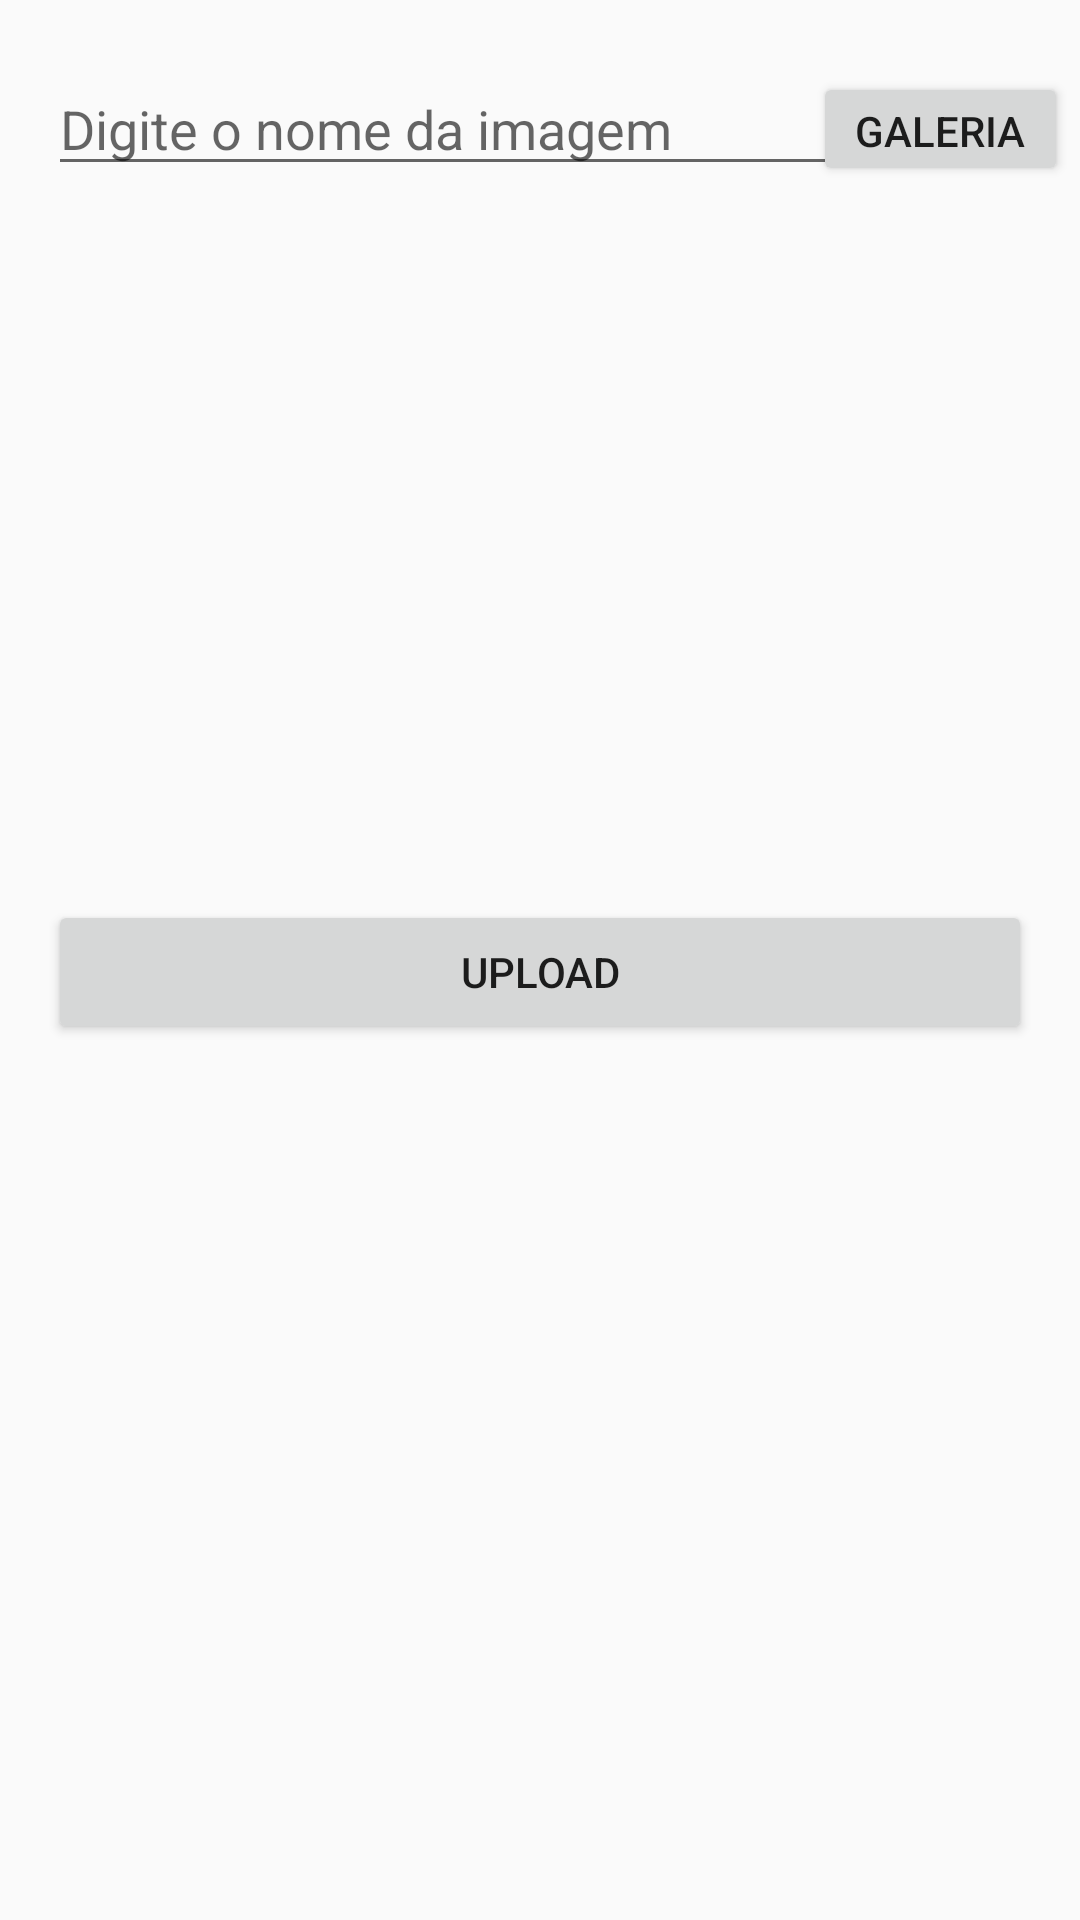

Write the Android layout XML for this screen, with the resource values it uses.
<!-- AndroidManifest.xml: application theme AppTheme -->
<!-- res/layout/activity_storage.xml -->
<?xml version="1.0" encoding="utf-8"?>
<androidx.constraintlayout.widget.ConstraintLayout xmlns:android="http://schemas.android.com/apk/res/android"
    xmlns:app="http://schemas.android.com/apk/res-auto"
    xmlns:tools="http://schemas.android.com/tools"
    android:layout_width="match_parent"
    android:layout_height="match_parent"
    tools:context=".StorageActivity">

    <ImageView
        android:id="@+id/storage_image_cel"
        android:layout_width="300dp"
        android:layout_height="200dp"
        android:layout_marginTop="60dp"
        android:src="@drawable/celular"
        app:layout_constraintEnd_toEndOf="parent"
        app:layout_constraintHorizontal_bias="0.495"
        app:layout_constraintStart_toStartOf="parent"
        app:layout_constraintTop_toTopOf="@+id/storage_adit_nome" />

    <Button
        android:id="@+id/storage_btn_upload"
        style="@style/FormStyle"
        android:text="Upload"
        app:layout_constraintEnd_toEndOf="parent"
        app:layout_constraintStart_toStartOf="parent"
        app:layout_constraintTop_toBottomOf="@+id/storage_image_cel" />

    <EditText
        android:id="@+id/storage_adit_nome"
        android:layout_width="291dp"
        android:layout_height="38dp"
        android:layout_marginStart="16dp"
        android:layout_marginTop="24dp"
        android:ems="10"
        android:hint="Digite o nome da imagem"
        android:inputType="textPersonName"
        app:layout_constraintEnd_toStartOf="@+id/storage_btn_galeria"
        app:layout_constraintHorizontal_bias="0.0"
        app:layout_constraintStart_toStartOf="parent"
        app:layout_constraintTop_toTopOf="parent" />

    <Button
        android:id="@+id/storage_btn_galeria"
        android:layout_width="85dp"
        android:layout_height="38dp"
        android:layout_marginEnd="4dp"
        android:text="Galeria"
        app:layout_constraintEnd_toEndOf="parent"
        app:layout_constraintTop_toTopOf="@+id/storage_adit_nome" />

</androidx.constraintlayout.widget.ConstraintLayout>
<!-- resources referenced by this layout -->
<resources>
  <style name="FormStyle">
          <item name="android:layout_width">match_parent</item>
          <item name="android:layout_height">wrap_content</item>
          <item name="android:layout_marginStart">16dp</item>
          <item name="android:layout_marginEnd">16dp</item>
          <item name="android:layout_marginTop">16dp</item>
      </style>
  <style name="AppTheme" parent="Theme.AppCompat.Light.DarkActionBar">
          
          <item name="colorPrimary">@color/colorPrimary</item>
          <item name="colorPrimaryDark">@color/colorPrimaryDark</item>
          <item name="colorAccent">@color/colorAccent</item>
      </style>
  <!-- not gathered from this repository: default colours our renderer supplied (Android Studio template values) -->
  <color name="colorPrimary">#FF6200EE</color>
  <color name="colorPrimaryDark">#FF3700B3</color>
  <color name="colorAccent">#FF03DAC5</color>
</resources>
